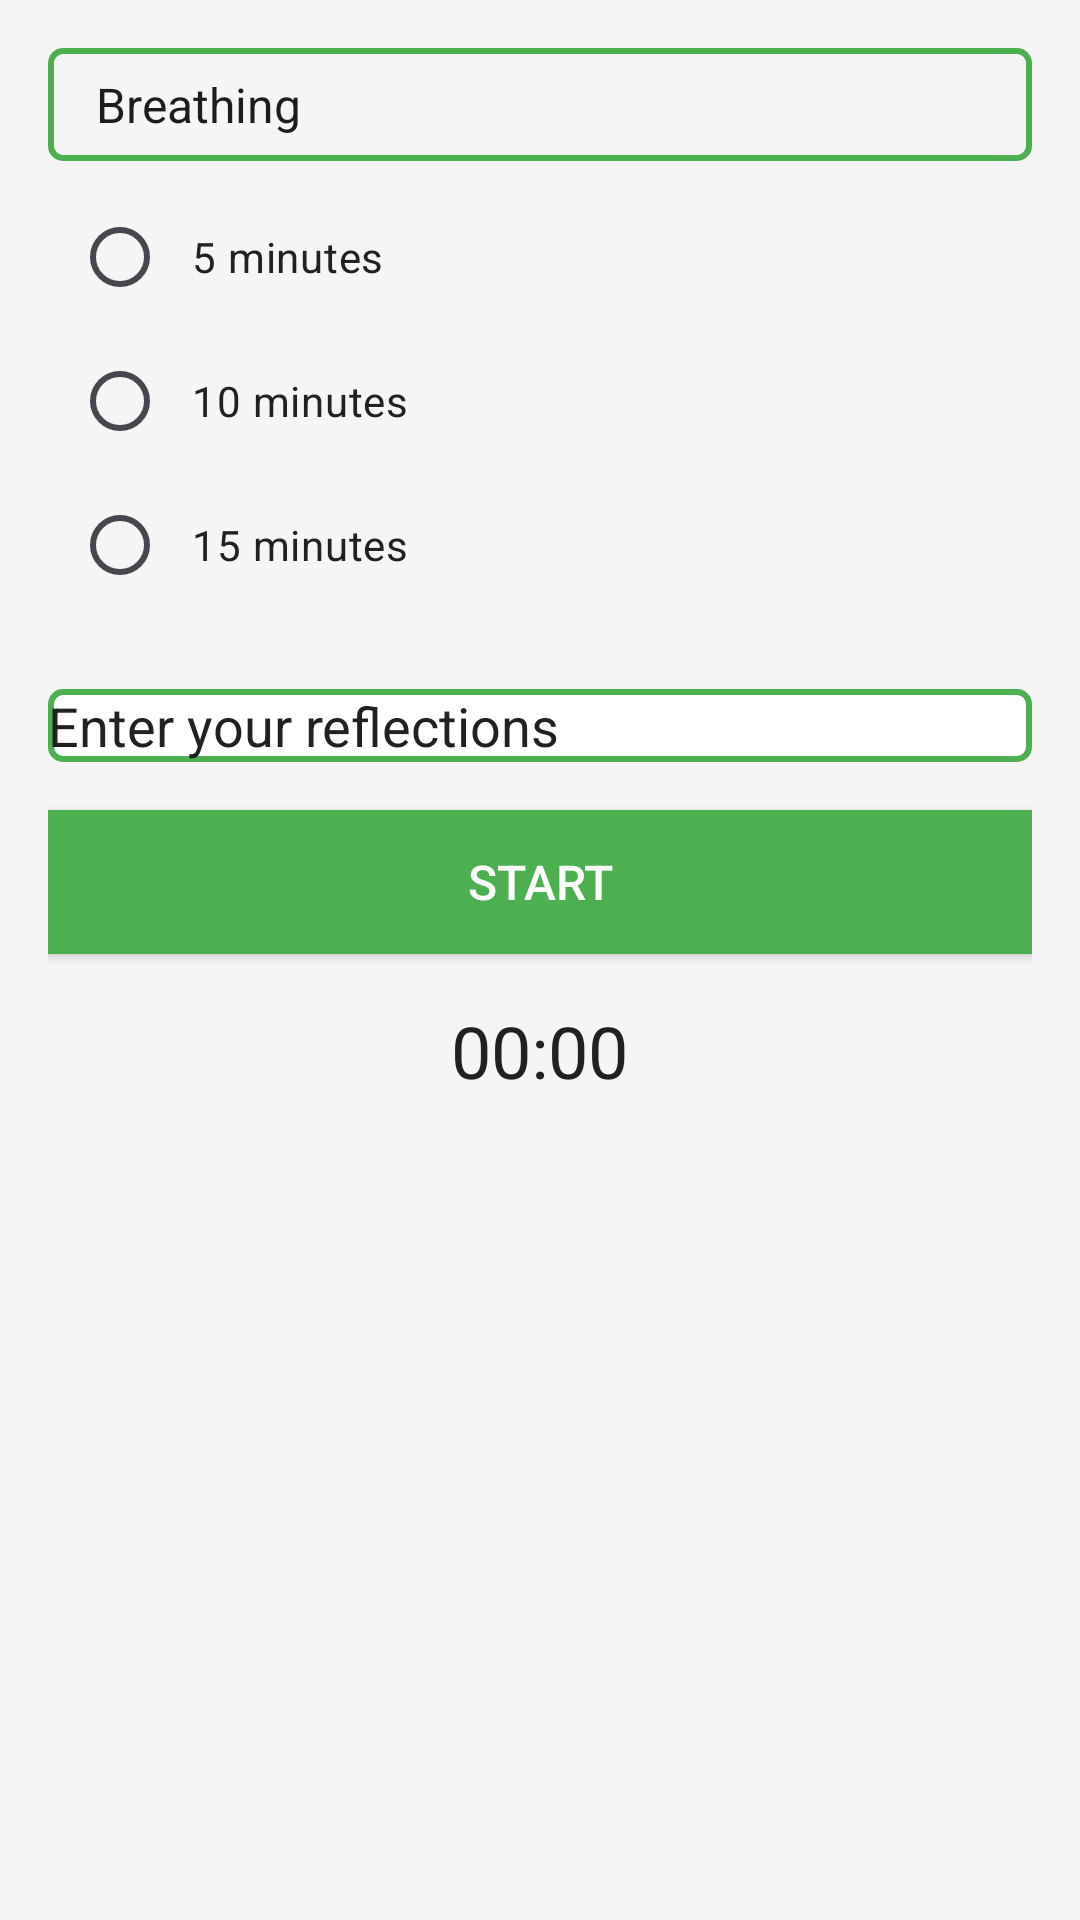

Write the Android layout XML for this screen, with the resource values it uses.
<!-- AndroidManifest.xml: application theme Theme.MindfulnessApp -->
<!-- res/layout/fragment_start_meditation.xml -->
<?xml version="1.0" encoding="utf-8"?>
<RelativeLayout xmlns:android="http://schemas.android.com/apk/res/android"
    android:layout_width="match_parent"
    android:layout_height="match_parent"
    android:background="@color/backgroundColor"
    android:padding="16dp">

    <Spinner
        android:id="@+id/spinner_meditation_type"
        android:layout_width="match_parent"
        android:layout_height="wrap_content"
        android:background="@drawable/spinner_background"
        android:entries="@array/meditation_types"
        android:padding="8dp"/>

    <RadioGroup
        android:id="@+id/radio_group_duration"
        android:layout_width="match_parent"
        android:layout_height="wrap_content"
        android:layout_below="@id/spinner_meditation_type"
        android:padding="8dp">

        <RadioButton
            android:id="@+id/radio_5_minutes"
            android:layout_width="wrap_content"
            android:layout_height="wrap_content"
            android:text="5 minutes"
            android:textColor="@color/textColor"
            android:padding="8dp"/>

        <RadioButton
            android:id="@+id/radio_10_minutes"
            android:layout_width="wrap_content"
            android:layout_height="wrap_content"
            android:text="10 minutes"
            android:textColor="@color/textColor"
            android:padding="8dp"/>

        <RadioButton
            android:id="@+id/radio_15_minutes"
            android:layout_width="wrap_content"
            android:layout_height="wrap_content"
            android:text="15 minutes"
            android:textColor="@color/textColor"
            android:padding="8dp"/>
    </RadioGroup>

    <Button
        android:id="@+id/button_start"
        style="@style/ButtonStyle"
        android:layout_width="match_parent"
        android:layout_height="wrap_content"
        android:text="Start"
        android:layout_below="@id/edittext_reflections"
        android:layout_marginTop="16dp"/>


    <EditText
        android:id="@+id/edittext_reflections"
        style="@style/EditTextStyle"
        android:layout_width="match_parent"
        android:layout_height="wrap_content"
        android:hint="Enter your reflections"
        android:layout_below="@id/radio_group_duration"
        android:layout_marginTop="16dp"/>

    <TextView
        android:id="@+id/textview_timer"
        android:layout_width="wrap_content"
        android:layout_height="wrap_content"
        android:text="00:00"
        android:textSize="24sp"
        android:textColor="@color/textColor"
        android:layout_below="@id/button_start"
        android:layout_centerHorizontal="true"
        android:layout_marginTop="16dp"/>

</RelativeLayout>
<!-- resources referenced by this layout -->
<resources>
  <string-array name="meditation_types">
          <item>Breathing</item>
          <item>Body Scan</item>
          <item>Loving-Kindness</item>
      </string-array>
  <color name="backgroundColor">#F5F5F5</color>
  <color name="textColor">#212121</color>
  <!-- drawable spinner_background (drawable) -->
  <shape xmlns:android="http://schemas.android.com/apk/res/android">
      <solid android:color="@color/backgroundColor"/>
      <stroke android:color="@color/colorPrimary" android:width="2dp"/>
      <corners android:radius="4dp"/>
  </shape>
  <style name="ButtonStyle">
          <item name="android:background">@color/buttonColor</item>
          <item name="android:textColor">@color/buttonTextColor</item>
          <item name="android:textSize">16sp</item>
      </style>
  <style name="EditTextStyle">
          <item name="android:background">@drawable/edittext_background</item>
          <item name="android:textColor">@color/textColor</item>
          <item name="android:textColorHint">@color/textColor</item>
      </style>
  <style name="Theme.MindfulnessApp" parent="Base.Theme.MindfulnessApp" />
  <color name="colorPrimary">#4CAF50</color>
  <color name="buttonColor">#4CAF50</color>
  <color name="buttonTextColor">#FFFFFF</color>
  <!-- drawable edittext_background (drawable) -->
  <shape xmlns:android="http://schemas.android.com/apk/res/android">
      <solid android:color="@color/white"/>
      <stroke android:color="@color/colorPrimary" android:width="2dp"/>
      <corners android:radius="4dp"/>
  </shape>
  <style name="Base.Theme.MindfulnessApp" parent="Theme.Material3.DayNight.NoActionBar">
          
          
      </style>
  <color name="white">#FFFFFF</color>
</resources>
